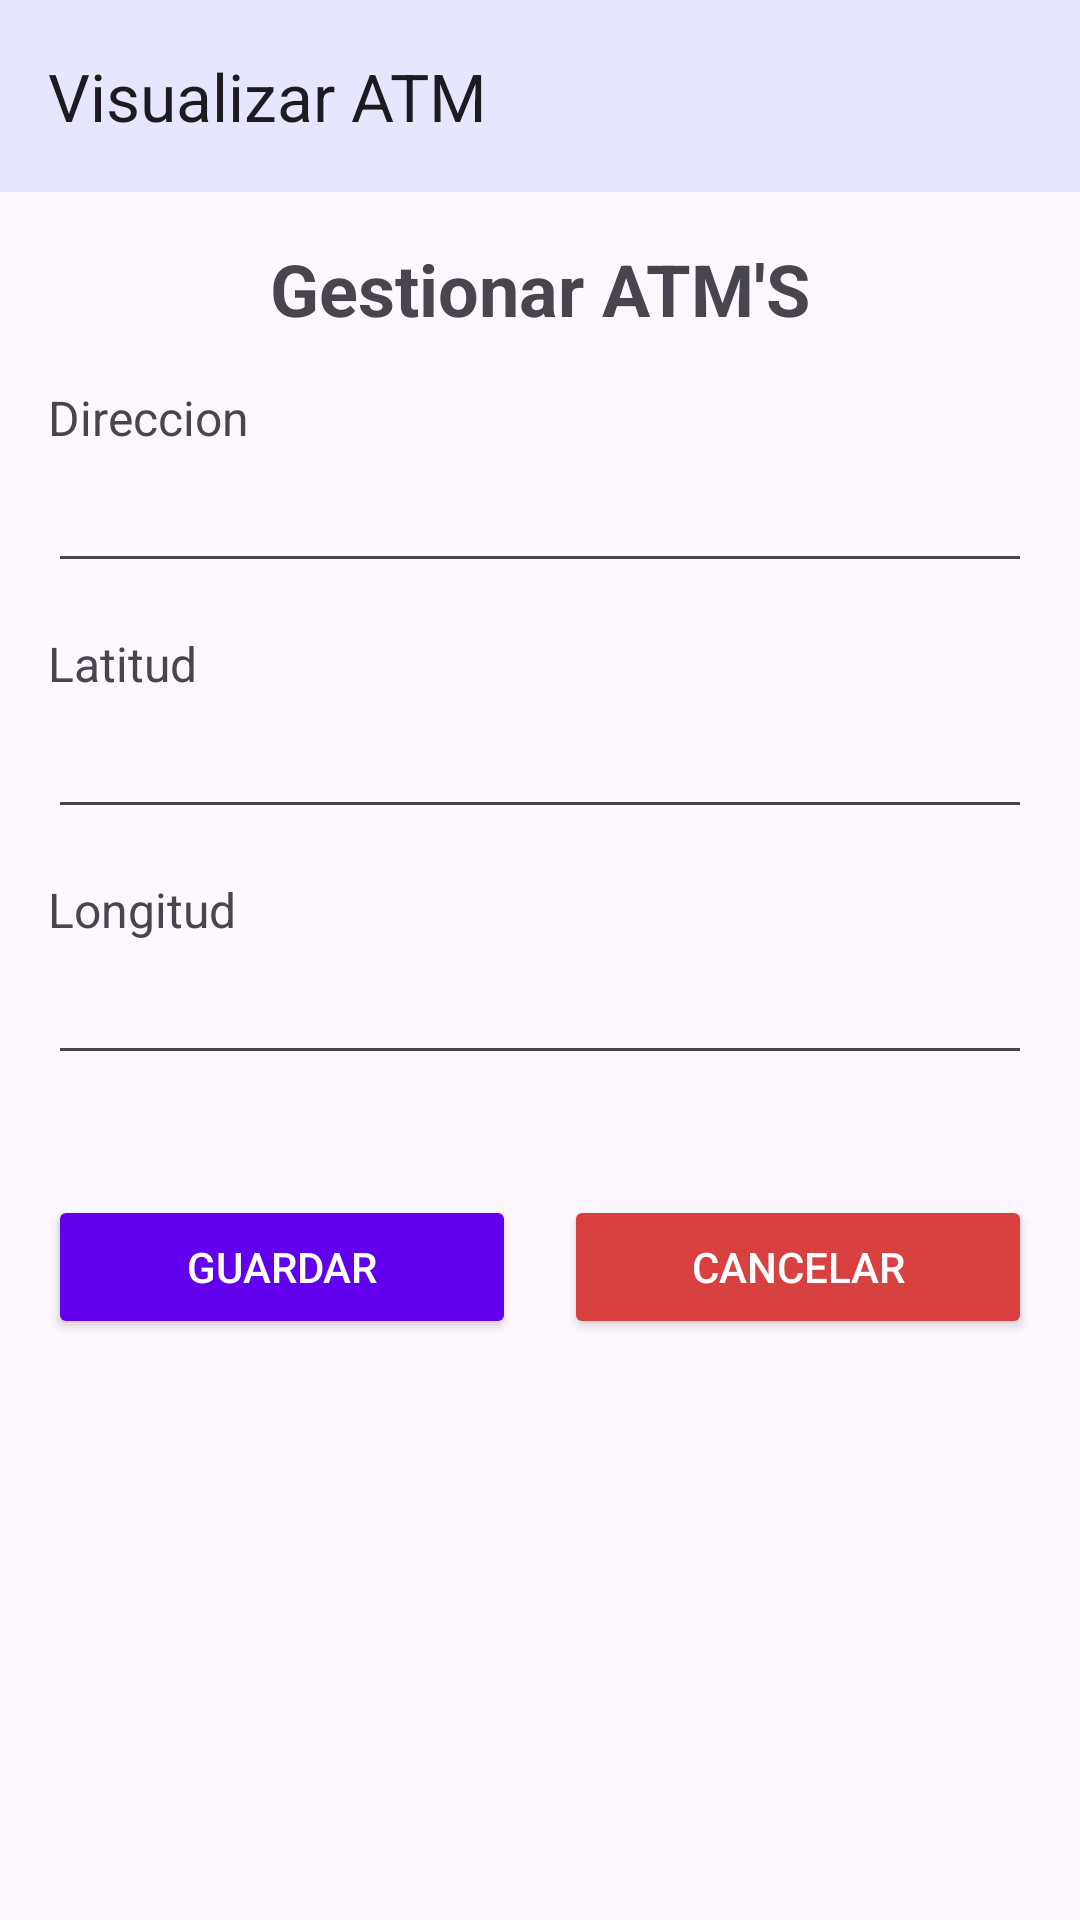

The Android layout XML behind this screen, and the referenced resources:
<!-- AndroidManifest.xml: application theme Theme.T3a3climentpablo -->
<!-- res/layout/activity_atm_form.xml -->
<?xml version="1.0" encoding="utf-8"?>
<LinearLayout xmlns:android="http://schemas.android.com/apk/res/android"
    xmlns:tools="http://schemas.android.com/tools"
    android:layout_width="match_parent"
    android:layout_height="match_parent"
    xmlns:app="http://schemas.android.com/apk/res-auto"
    android:orientation="vertical"
    tools:context=".activities.AtmFormActivity"
    android:id="@+id/main">

    <androidx.appcompat.widget.Toolbar
        android:id="@+id/appbar"
        android:layout_width="match_parent"
        android:layout_height="wrap_content"
        android:background="@color/purple_light"
        app:title="Visualizar ATM"/>

    <LinearLayout
        android:layout_width="match_parent"
        android:layout_height="match_parent"
        android:orientation="vertical"
        android:padding="16dp">

        <TextView
            android:id="@+id/tvTitulo"
            android:layout_width="wrap_content"
            android:layout_height="wrap_content"
            android:text="@string/gestionar_cajeros"
            android:textSize="24sp"
            android:textStyle="bold"
            android:layout_gravity="center_horizontal"
            android:layout_marginBottom="16dp" />

        <TextView
            android:id="@+id/tvDireccion"
            android:layout_width="wrap_content"
            android:layout_height="wrap_content"
            android:text="@string/direccion"
            android:textSize="16sp"
            android:layout_marginBottom="4dp" />

        <EditText
            android:id="@+id/etDireccion"
            android:layout_width="match_parent"
            android:layout_height="wrap_content"
            android:padding="8dp"
            android:layout_marginBottom="16dp" />

        <TextView
            android:id="@+id/tvLatitud"
            android:layout_width="wrap_content"
            android:layout_height="wrap_content"
            android:text="@string/latitud"
            android:textSize="16sp"
            android:layout_marginBottom="4dp" />

        <EditText
            android:id="@+id/etLatitud"
            android:layout_width="match_parent"
            android:layout_height="wrap_content"
            android:inputType="numberDecimal"
            android:padding="8dp"
            android:layout_marginBottom="16dp" />

        <TextView
            android:id="@+id/tvLongitud"
            android:layout_width="wrap_content"
            android:layout_height="wrap_content"
            android:text="@string/longitud"
            android:textSize="16sp"
            android:layout_marginBottom="4dp" />

        <EditText
            android:id="@+id/etLongitud"
            android:layout_width="match_parent"
            android:layout_height="wrap_content"
            android:inputType="numberDecimal"
            android:padding="8dp"
            android:layout_marginBottom="24dp" />

        <LinearLayout
            android:layout_width="match_parent"
            android:layout_height="wrap_content"
            android:orientation="horizontal"
            android:gravity="center"
            android:layout_marginTop="16dp">

            <Button
                android:id="@+id/btnGuardar"
                android:layout_width="0dp"
                android:layout_height="wrap_content"
                android:layout_weight="1"
                android:text="@string/guardar"
                android:backgroundTint="@color/purple"
                android:textColor="@color/white"
                android:layout_marginEnd="8dp" />

            <Button
                android:id="@+id/btnCancelar"
                android:layout_width="0dp"
                android:layout_height="wrap_content"
                android:layout_weight="1"
                android:text="@string/cancelar"
                android:backgroundTint="@color/rojo"
                android:textColor="@color/white"
                android:layout_marginStart="8dp" />
        </LinearLayout>
    </LinearLayout>

</LinearLayout>
<!-- resources referenced by this layout -->
<resources>
  <color name="purple">#6200EE</color>
  <color name="purple_light">#E6E6FF</color>
  <color name="rojo">#d94040</color>
  <color name="white">#FFFFFFFF</color>
  <string name="cancelar">Cancelar</string>
  <string name="direccion">Direccion</string>
  <string name="gestionar_cajeros">Gestionar ATM\'S</string>
  <string name="guardar">Guardar</string>
  <string name="latitud">Latitud</string>
  <string name="longitud">Longitud</string>
  <style name="Theme.T3a3climentpablo" parent="Base.Theme.T3a3climentpablo" />
  <style name="Base.Theme.T3a3climentpablo" parent="Theme.Material3.DayNight.NoActionBar">
          
          <item name="colorPrimary">@color/gris_medio</item>
          <item name="colorSecondary">@color/purple</item>
          <item name="colorError">@color/rojo</item>
      </style>
  <color name="gris_medio">#6c6c6c</color>
</resources>
